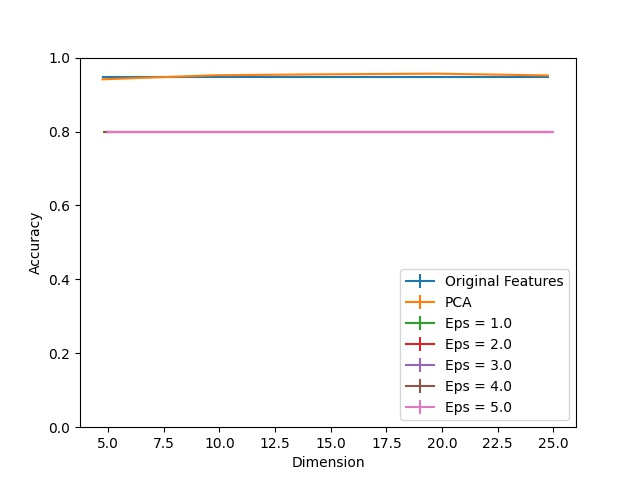

Data behind this chart, as committed beside it:
Dimension, PCA, Eps = 1.0, Eps = 1.0 25, Eps = 1.0 75, Eps = 2.0, Eps = 2.0 25, Eps = 2.0 75, Eps = 3.0, Eps = 3.0 25, Eps = 3.0 75, Eps = 4.0, Eps = 4.0 25, Eps = 4.0 75, Eps = 5.0, Eps = 5.0 25, Eps = 5.0 75, Original Features
5, 0.9413, 0.7996, 0.0, 0.0, 0.7996, 0.0, 0.0, 0.7996, 0.0, 0.0, 0.7996, 0.0, 0.0, 0.7996, 0.0, 0.002174, 0.9478
10, 0.9522, 0.7996, 0.0, 0.0, 0.7996, 0.0, 0.0, 0.7996, 0.0, 0.0, 0.7996, 0.0, 0.0, 0.7996, 0.0, 0.0, 0.9478
15, 0.9548, 0.7996, 0.0, 0.0, 0.7996, 0.0, 0.0, 0.7996, 0.0, 0.0, 0.7996, 0.0, 0.0, 0.7996, 0.0, 0.0, 0.9478
20, 0.9565, 0.7996, 0.0, 0.0, 0.7996, 0.0, 0.0, 0.7996, 0.0, 0.0, 0.7996, 0.0, 0.0, 0.7996, 0.0, 0.0, 0.9478
25, 0.9517, 0.7996, 0.0, 0.0, 0.7996, 0.0, 0.0, 0.7996, 0.0, 0.0, 0.7996, 0.0, 0.0, 0.7996, 0.0, 0.0, 0.9478
